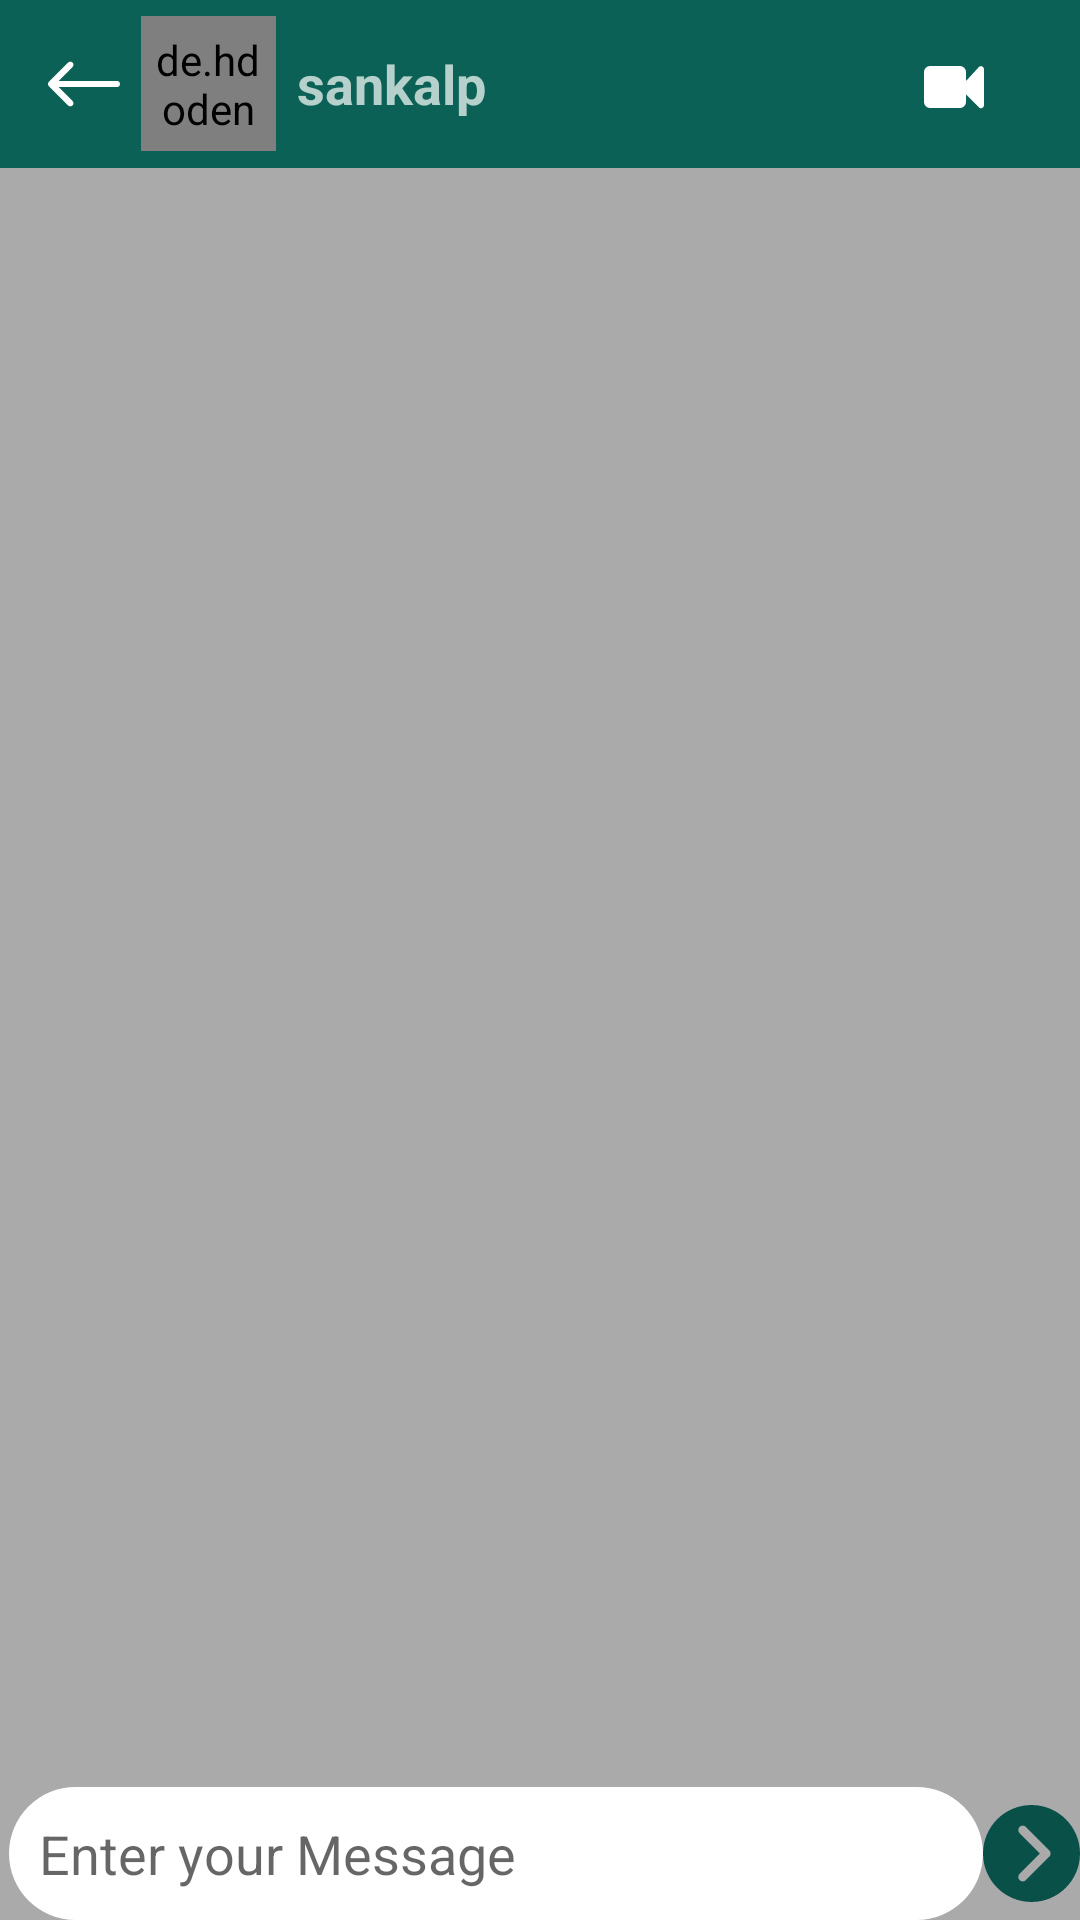

The Android layout XML behind this screen, and the referenced resources:
<!-- AndroidManifest.xml: application theme Theme.Chatauda -->
<!-- res/layout/activity_chatdetailactivity.xml -->
<?xml version="1.0" encoding="utf-8"?>
<RelativeLayout xmlns:android="http://schemas.android.com/apk/res/android"
    xmlns:app="http://schemas.android.com/apk/res-auto"
    xmlns:tools="http://schemas.android.com/tools"
    android:layout_width="match_parent"
    android:layout_height="match_parent"
    android:layout_above="@+id/linear"
    android:background="@color/chatbackground"
    tools:context=".chatdetailactivity">



    <LinearLayout
        android:id="@+id/linear"
        android:layout_width="match_parent"
        android:layout_height="wrap_content"
        android:layout_alignParentBottom="true"
        android:orientation="horizontal"


        >

        <EditText
            android:id="@+id/etmessage"
            android:layout_width="327dp"
            android:layout_height="wrap_content"
            android:layout_marginLeft="3dp"
            android:layout_weight="1"
            android:background="@drawable/bgedittext"
            android:ems="10"

            android:hint="Enter your Message"
            android:inputType="textPersonName"
            android:padding="10dp" />

        <ImageView
            android:id="@+id/send"
            android:layout_width="wrap_content"
            android:layout_height="match_parent"
            android:layout_weight="1"
            app:srcCompat="@drawable/supsend"
            app:tint="@color/colorPrimaryDark" />

    </LinearLayout>

    <androidx.recyclerview.widget.RecyclerView
        android:id="@+id/chatrecycleview"
        android:layout_width="match_parent"
        android:layout_height="match_parent"
        android:layout_above="@id/linear"
        android:layout_below="@id/toolbar"
        android:layout_marginBottom="5dp" />

    <androidx.appcompat.widget.Toolbar
        android:id="@+id/toolbar"
        android:layout_width="match_parent"
        android:layout_height="wrap_content"
        android:background="?attr/colorPrimary"
        android:minHeight="?attr/actionBarSize"
        android:theme="?attr/actionBarTheme">

        <androidx.constraintlayout.widget.ConstraintLayout
            android:layout_width="match_parent"
            android:layout_height="match_parent">

            <ImageView
                android:id="@+id/backarrow"
                android:layout_width="wrap_content"
                android:layout_height="wrap_content"
                app:layout_constraintBottom_toBottomOf="parent"
                app:layout_constraintStart_toStartOf="parent"
                app:layout_constraintTop_toTopOf="parent"
                app:layout_constraintVertical_bias="0.5"
                app:srcCompat="@drawable/leftarrow"
                app:tint="@color/white" />

            <de.hdodenhof.circleimageview.CircleImageView
                android:id="@+id/profileimage"
                android:layout_width="45dp"
                android:layout_height="45dp"
                android:layout_marginStart="7dp"
                android:padding="5dp"
                android:src="@drawable/avatar"
                app:civ_border_color="#FF000000"

                app:civ_border_width="2dp"
                app:layout_constraintBottom_toBottomOf="parent"
                app:layout_constraintStart_toEndOf="@+id/backarrow"
                app:layout_constraintTop_toTopOf="parent"
                app:layout_constraintVertical_bias="0.5" />

            <TextView
                android:id="@+id/username"
                android:layout_width="wrap_content"
                android:layout_height="wrap_content"
                android:layout_marginStart="7dp"
                android:text="sankalp"
                android:textSize="18sp"
                android:textStyle="bold"
                app:layout_constraintBottom_toBottomOf="parent"
                app:layout_constraintStart_toEndOf="@+id/profileimage"
                app:layout_constraintTop_toTopOf="parent"
                app:layout_constraintVertical_bias="0.5" />

            <ImageView
                android:id="@+id/imageView3"
                android:layout_width="wrap_content"
                android:layout_height="wrap_content"
                android:layout_marginEnd="15dp"
                app:layout_constraintBottom_toBottomOf="parent"
                app:layout_constraintEnd_toStartOf="@+id/imageView4"
                app:layout_constraintTop_toTopOf="parent"
                app:layout_constraintVertical_bias="0.5"
                app:srcCompat="@drawable/call"
                app:tint="@color/white" />

            <ImageView
                android:id="@+id/imageView4"
                android:layout_width="wrap_content"
                android:layout_height="wrap_content"
                android:layout_marginEnd="15dp"
                app:layout_constraintBottom_toBottomOf="parent"
                app:layout_constraintEnd_toStartOf="@+id/imageView5"
                app:layout_constraintTop_toTopOf="parent"
                app:layout_constraintVertical_bias="0.5"
                app:srcCompat="@drawable/videocall"
                app:tint="@color/white" />

            <ImageView
                android:id="@+id/imageView5"
                android:layout_width="wrap_content"
                android:layout_height="wrap_content"
                android:layout_marginEnd="15dp"
                app:layout_constraintBottom_toBottomOf="parent"
                app:layout_constraintEnd_toEndOf="parent"
                app:layout_constraintTop_toTopOf="parent"
                app:layout_constraintVertical_bias="0.5"
                app:srcCompat="@drawable/menu"
                app:tint="@color/white" />
        </androidx.constraintlayout.widget.ConstraintLayout>
    </androidx.appcompat.widget.Toolbar>


</RelativeLayout>
<!-- resources referenced by this layout -->
<resources>
  <color name="chatbackground">#AAAAAA</color>
  <color name="colorPrimaryDark">#095049</color>
  <color name="white">#FFFFFFFF</color>
  <!-- drawable bgedittext (drawable) -->
  <?xml version="1.0" encoding="utf-8"?>
  <shape xmlns:android="http://schemas.android.com/apk/res/android">
  
  <solid
       android:color="@color/white"
        />
      <corners
          android:radius="30dp"
      />
  
  </shape>
  <!-- drawable leftarrow (drawable) -->
  <vector android:height="24dp" android:viewportHeight="400"
      android:viewportWidth="400" android:width="24dp" xmlns:android="http://schemas.android.com/apk/res/android">
      <path android:fillColor="#FF000000" android:pathData="M382.69,182.69H59.12l77.21,-77.21c6.76,-6.76 6.76,-17.73 0,-24.49c-6.76,-6.76 -17.73,-6.76 -24.48,0L5.07,187.76c-6.76,6.76 -6.76,17.73 0,24.49l106.77,106.78c3.38,3.38 7.81,5.07 12.24,5.07c4.43,0 8.86,-1.69 12.24,-5.07c6.76,-6.76 6.76,-17.73 0,-24.48l-77.21,-77.22h323.57c9.56,0 17.32,-7.75 17.32,-17.32C400,190.44 392.25,182.69 382.69,182.69z"/>
  </vector>
  <!-- drawable supsend (drawable) -->
  <vector android:height="35dp" android:viewportHeight="330"
      android:viewportWidth="330" android:width="35dp" xmlns:android="http://schemas.android.com/apk/res/android">
      <path android:fillColor="#FF000000" android:pathData="M165,0C74.02,0 0,74.02 0,165s74.02,165 165,165s165,-74.02 165,-165S255.98,0 165,0zM225.61,175.6l-80,80C142.68,258.54 138.84,260 135,260s-7.68,-1.46 -10.61,-4.39c-5.86,-5.86 -5.86,-15.35 0,-21.21l69.39,-69.4l-69.39,-69.39c-5.86,-5.86 -5.86,-15.35 0,-21.21c5.86,-5.86 15.35,-5.86 21.21,0l80,80c2.81,2.81 4.39,6.63 4.39,10.61C230,168.98 228.42,172.79 225.61,175.6z"/>
  </vector>
  <!-- drawable videocall (drawable) -->
  <vector xmlns:android="http://schemas.android.com/apk/res/android"
      android:width="24dp"
      android:height="24dp"
      android:viewportWidth="24"
      android:viewportHeight="24">
    <path
        android:fillColor="#FF000000"
        android:pathData="M20.27,6.38L16,11V8a2,2 0,0 0,-2 -2H4A2,2 0,0 0,2 8V18a2,2 0,0 0,2 2H14a2,2 0,0 0,2 -2V15.5l4.29,4.29A1,1 0,0 0,22 19.09v-12A1,1 0,0 0,20.27 6.38Z"/>
  </vector>
  <style name="Theme.Chatauda" parent="Theme.MaterialComponents.DayNight.DarkActionBar">
          
          <item name="colorPrimary">@color/colorPrimary</item>
          <item name="colorPrimaryVariant">@color/colorPrimaryDark</item>
          <item name="colorOnPrimary">@color/white</item>
          
          <item name="colorSecondary">@color/teal_200</item>
          <item name="colorSecondaryVariant">@color/teal_700</item>
          <item name="colorOnSecondary">@color/black</item>
          
          <item name="android:statusBarColor">?attr/colorPrimaryVariant</item>
          
      </style>
  <color name="colorPrimary">#0b6156</color>
  <color name="teal_200">#FF03DAC5</color>
  <color name="teal_700">#FF018786</color>
  <color name="black">#FF000000</color>
</resources>
